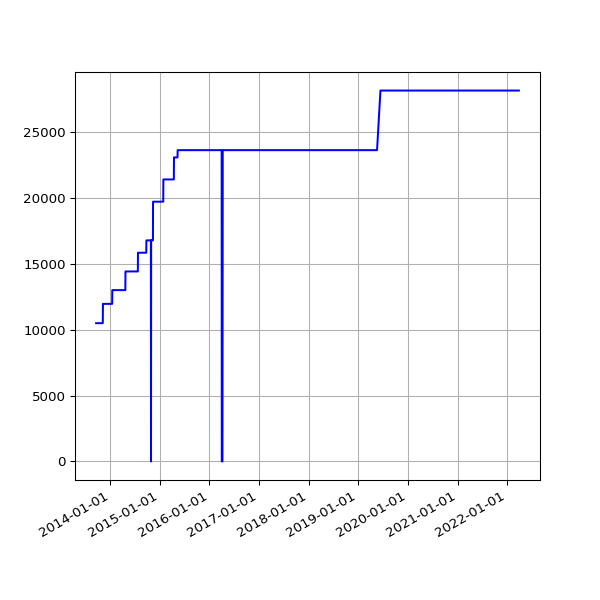

Source data for this figure (header and first rows):
date, value
2013-09-19 02:16:07 +0100, 10505
2013-09-20 02:42:51 +0100, 10505
2013-09-21 02:35:34 +0100, 10505
2013-09-22 02:42:30 +0100, 10505
2013-09-23 14:45:25 +0100, 10505
2013-09-24 02:24:38 +0100, 10505
2013-09-25 02:24:18 +0100, 10505
2013-09-25 11:14:19 +0100, 10505
2013-09-25 15:24:36 +0100, 10505
2013-09-26 02:28:48 +0100, 10505
2013-09-27 03:04:57 +0100, 10505
2013-09-28 02:34:11 +0100, 10505
2013-09-29 02:37:28 +0100, 10505
2013-09-30 02:41:33 +0100, 10505
2013-10-01 02:48:10 +0100, 10505
2013-10-02 02:40:18 +0100, 10505
2013-10-03 02:50:49 +0100, 10505
2013-10-04 02:42:18 +0100, 10505
2013-10-05 02:35:24 +0100, 10505
2013-10-06 02:35:14 +0100, 10505
2013-10-07 02:36:02 +0100, 10505
2013-10-08 02:48:25 +0100, 10505
2013-10-09 02:44:15 +0100, 10505
2013-10-10 02:42:47 +0100, 10505
2013-10-11 02:43:24 +0100, 10505
2013-10-12 02:36:46 +0100, 10505
2013-10-13 02:34:49 +0100, 10505
2013-10-16 02:38:31 +0100, 10505
2013-10-17 02:38:11 +0100, 10505
2013-10-18 03:54:04 +0100, 10505
2013-10-19 04:22:37 +0100, 10505
2013-10-20 03:47:14 +0100, 10505
2013-10-21 03:33:15 +0100, 10505
2013-10-22 03:54:27 +0100, 10505
2013-10-23 04:08:12 +0100, 10505
2013-10-24 03:23:20 +0100, 10505
2013-10-25 03:49:11 +0100, 10505
2013-10-26 02:58:11 +0100, 10505
2013-10-27 04:56:02 +0000, 10505
2013-10-28 03:29:04 +0000, 10505
2013-10-29 03:34:38 +0000, 10505
2013-10-30 03:44:23 +0000, 10505
2013-10-31 04:16:06 +0000, 10505
2013-11-01 19:13:36 +0000, 10505
2013-11-04 10:02:58 +0000, 10505
2013-11-05 03:51:50 +0000, 10505
2013-11-06 03:39:36 +0000, 10505
2013-11-07 03:44:18 +0000, 10505
2013-11-08 03:49:56 +0000, 11971
2013-11-09 04:02:57 +0000, 11971
2013-11-10 03:28:18 +0000, 11971
2013-11-11 03:43:31 +0000, 11971
2013-11-12 04:09:49 +0000, 11971
2013-11-13 04:17:11 +0000, 11971
2013-11-14 03:34:20 +0000, 11971
2013-11-15 03:40:17 +0000, 11971
2013-11-16 03:32:06 +0000, 11971
2013-11-17 03:26:32 +0000, 11971
2013-11-18 03:40:30 +0000, 11971
2013-11-19 03:32:58 +0000, 11971
... 2,455 more rows
